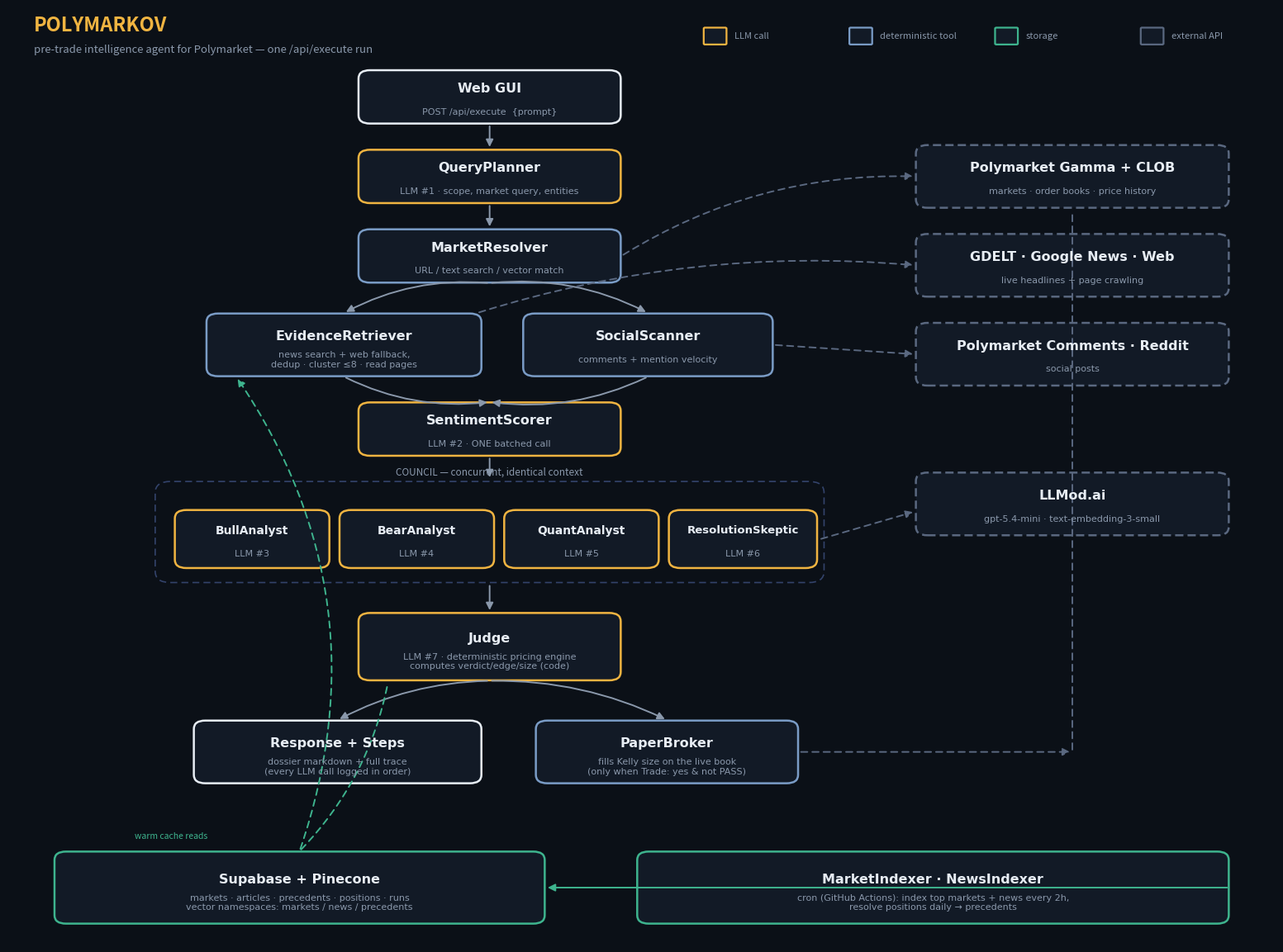

Here is the Python script that generated this plot:
"""Render the architecture diagram (course requirement: clear PNG, module
names IDENTICAL to the steps[] trace and all descriptions).

    python -m scripts.gen_architecture_png
"""

from __future__ import annotations

import matplotlib

matplotlib.use("Agg")
import matplotlib.pyplot as plt
from matplotlib.patches import FancyArrowPatch, FancyBboxPatch

# desk palette
BG = "#0B1017"
PANEL = "#121A26"
LINE = "#33436b"
INK = "#E7EDF4"
DIM = "#8A98AB"
AMBER = "#F0B441"   # LLM modules
STEEL = "#7A9CC6"   # deterministic tools
TEAL = "#3EB48E"    # storage
GRAY = "#5A6880"    # externals

W, H = 15.5, 11.5
fig, ax = plt.subplots(figsize=(W, H), dpi=110)
fig.patch.set_facecolor(BG)
ax.set_facecolor(BG)
ax.set_xlim(0, 100)
ax.set_ylim(0, 100)
ax.axis("off")


def box(x, y, w, h, title, kind="tool", sub=None, dashed=False, title_size=11.5):
    color = {"llm": AMBER, "tool": STEEL, "store": TEAL, "ext": GRAY, "io": INK}[kind]
    patch = FancyBboxPatch(
        (x, y), w, h,
        boxstyle="round,pad=0.35,rounding_size=0.9",
        facecolor=PANEL, edgecolor=color,
        linewidth=1.8, linestyle=(0, (4, 2)) if dashed else "solid",
    )
    ax.add_patch(patch)
    cy = y + h / 2 + (0.9 if sub else 0)
    ax.text(x + w / 2, cy, title, ha="center", va="center",
            fontsize=title_size, fontweight="bold", color=INK, family="DejaVu Sans")
    if sub:
        ax.text(x + w / 2, y + h / 2 - 1.6, sub, ha="center", va="center",
                fontsize=8, color=DIM, family="DejaVu Sans")
    return (x, y, w, h)


def arrow(a, b, color=DIM, style="-|>", lw=1.4, connection="arc3,rad=0.0", dashed=False):
    p = FancyArrowPatch(
        a, b, arrowstyle=style, color=color, linewidth=lw,
        connectionstyle=connection, mutation_scale=13,
        linestyle=(0, (4, 3)) if dashed else "solid",
    )
    ax.add_patch(p)


def bottom(b):  # noqa: E741
    x, y, w, h = b
    return (x + w / 2, y - 0.4)


def top(b):
    x, y, w, h = b
    return (x + w / 2, y + h + 0.4)


def left(b):
    x, y, w, h = b
    return (x - 0.4, y + h / 2)


def right(b):
    x, y, w, h = b
    return (x + w + 0.4, y + h / 2)


# ---- title ----------------------------------------------------------------
ax.text(2, 97.5, "POLYMARKOV", fontsize=17, fontweight="bold", color=AMBER)
ax.text(2, 95.2, "pre-trade intelligence agent for Polymarket — one /api/execute run",
        fontsize=9.5, color=DIM)
# legend
for i, (label, color) in enumerate([("LLM call", AMBER), ("deterministic tool", STEEL),
                                    ("storage", TEAL), ("external API", GRAY)]):
    x0 = 55 + i * 11.5
    ax.add_patch(FancyBboxPatch((x0, 96.2), 1.6, 1.6, boxstyle="round,pad=0.1",
                                facecolor=PANEL, edgecolor=color, linewidth=1.6))
    ax.text(x0 + 2.3, 97, label, fontsize=8, color=DIM, va="center")

# ---- main pipeline (center column) ----------------------------------------
gui = box(28, 88, 20, 5, "Web GUI", kind="io", sub="POST /api/execute  {prompt}")
qp = box(28, 79.5, 20, 5, "QueryPlanner", kind="llm", sub="LLM #1 · scope, market query, entities")
mr = box(28, 71, 20, 5, "MarketResolver", kind="tool", sub="URL / text search / vector match")

er = box(16, 61, 21, 6, "EvidenceRetriever", kind="tool",
         sub="news search + web fallback,\ndedup · cluster ≤8 · read pages")
ss = box(41, 61, 19, 6, "SocialScanner", kind="tool", sub="comments + mention velocity")

sc = box(28, 52.5, 20, 5, "SentimentScorer", kind="llm", sub="LLM #2 · ONE batched call")

# council container
ax.add_patch(FancyBboxPatch((12, 39), 52, 10, boxstyle="round,pad=0.4,rounding_size=1.2",
                            facecolor="none", edgecolor=LINE, linewidth=1.2,
                            linestyle=(0, (5, 3))))
ax.text(38, 50.1, "COUNCIL — concurrent, identical context", fontsize=8.5, color=DIM, ha="center")
bull = box(13.5, 40.5, 11.5, 5.5, "BullAnalyst", kind="llm", sub="LLM #3", title_size=10)
bear = box(26.5, 40.5, 11.5, 5.5, "BearAnalyst", kind="llm", sub="LLM #4", title_size=10)
quant = box(39.5, 40.5, 11.5, 5.5, "QuantAnalyst", kind="llm", sub="LLM #5", title_size=10)
skep = box(52.5, 40.5, 11.0, 5.5, "ResolutionSkeptic", kind="llm", sub="LLM #6", title_size=9.5)

judge = box(28, 28.5, 20, 6.5, "Judge", kind="llm",
            sub="LLM #7 · deterministic pricing engine\ncomputes verdict/edge/size (code)")

out = box(15, 17.5, 22, 6, "Response + Steps", kind="io",
          sub="dossier markdown + full trace\n(every LLM call logged in order)")
pb = box(42, 17.5, 20, 6, "PaperBroker", kind="tool",
         sub="fills Kelly size on the live book\n(only when Trade: yes & not PASS)")

# pipeline arrows
arrow(bottom(gui), top(qp))
arrow(bottom(qp), top(mr))
arrow(bottom(mr), (26.5, 67.4), connection="arc3,rad=0.15")
arrow(bottom(mr), (50.5, 67.4), connection="arc3,rad=-0.15")
arrow((26.5, 61 - 0.4), top(sc), connection="arc3,rad=0.15")
arrow((50.5, 61 - 0.4), top(sc), connection="arc3,rad=-0.15")
arrow(bottom(sc), (38, 49.6))
arrow((38, 39 - 0.5), top(judge))
arrow(bottom(judge), top(out), connection="arc3,rad=0.12")
arrow(bottom(judge), top(pb), connection="arc3,rad=-0.12")

# ---- externals (right column) ----------------------------------------------
gamma = box(72, 79, 24, 6, "Polymarket Gamma + CLOB", kind="ext", dashed=True,
            sub="markets · order books · price history")
news = box(72, 69.5, 24, 6, "GDELT · Google News · Web", kind="ext", dashed=True,
           sub="live headlines + page crawling")
soc = box(72, 60, 24, 6, "Polymarket Comments · Reddit", kind="ext", dashed=True,
          sub="social posts")
llmod = box(72, 44, 24, 6, "LLMod.ai", kind="ext", dashed=True,
            sub="gpt-5.4-mini · text-embedding-3-small")

arrow(right(mr), left(gamma), color=GRAY, connection="arc3,rad=-0.15", dashed=True)
arrow((37, 67.4), (72 - 0.4, 72.5), color=GRAY, connection="arc3,rad=-0.1", dashed=True)
arrow(right(ss), left(soc), color=GRAY, dashed=True)
arrow((64, 43.2), (72 - 0.4, 46.2), color=GRAY, dashed=True)
arrow(right(pb), (84, 17.5 + 3), color=GRAY, connection="arc3,rad=0.0", dashed=True)
arrow((84, 20.5), (84, 79 - 0.5), color=GRAY, dashed=True, style="-")

# ---- storage + background jobs (bottom left) -------------------------------
store = box(4, 2.5, 38, 7, "Supabase + Pinecone", kind="store",
            sub="markets · articles · precedents · positions · runs\nvector namespaces: markets / news / precedents")
jobs = box(50, 2.5, 46, 7, "MarketIndexer · NewsIndexer", kind="store",
           sub="cron (GitHub Actions): index top markets + news every 2h,\nresolve positions daily → precedents")

arrow(right(jobs[0:1][0] and jobs), left(store) if False else (42.4, 6), color=TEAL, style="-|>")
arrow((23, 9.9), (18, 61 - 0.4), color=TEAL, connection="arc3,rad=0.25", dashed=True)
arrow((23, 9.9), (30, 28.1), color=TEAL, connection="arc3,rad=0.15", dashed=True, style="-")
ax.text(10, 11.2, "warm cache reads", fontsize=7.5, color=TEAL)

plt.tight_layout(pad=0.6)
OUT = r"c:\Users\admin1\Desktop\Coding\polymarkov\backend\assets\architecture.png"
plt.savefig(OUT, facecolor=BG, bbox_inches="tight")
print("wrote", OUT)
